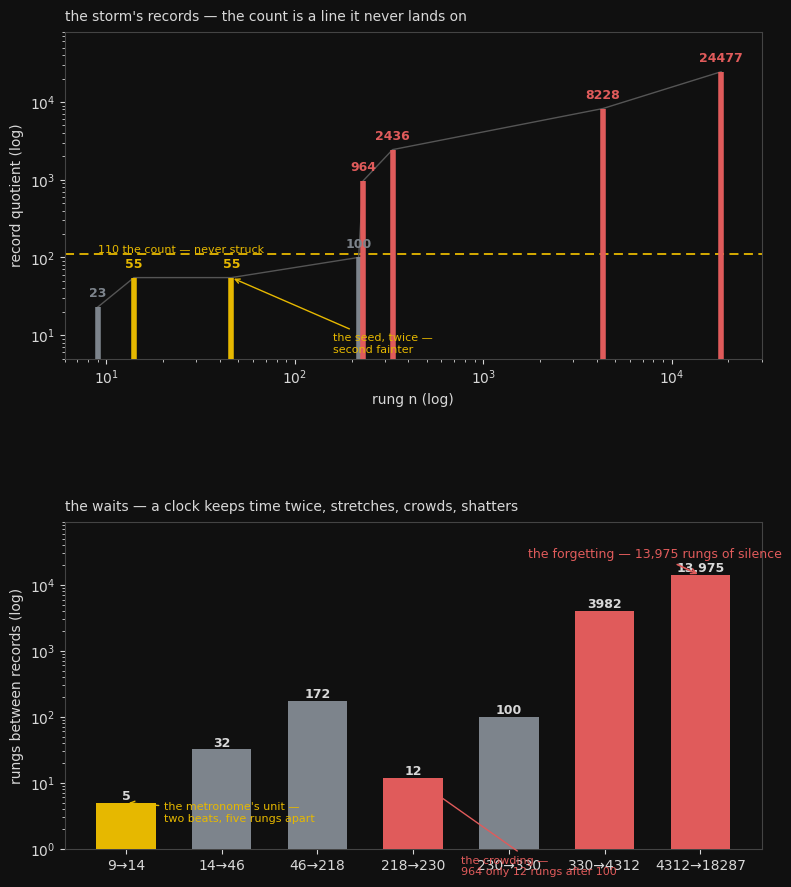

Generate this figure with matplotlib: (Note: this script raises an exception after producing the figure.)
#!/usr/bin/env python3
"""storm-clock-cover.py — the storm's time.

Panel 1: the record skyline — the corrected storm's record quotients
(23, 55, 55, 100, 964, 2436, 8228, 24477) at their rungs, on log axes.
The count 110 is a dashed line it never touches; the two 55s are gold.

Panel 2: the waits — the rung-gaps between records: 5, 32, 172, 12, 100,
3982, 13975. A metronome keeps 5-rung time twice, the wait stretches
(×6, ×5), crowds at 12, then shatters into 3982 and 13,975 rungs of silence.
"""
import matplotlib
matplotlib.use("Agg")
import matplotlib.pyplot as plt
import numpy as np

GOLD = "#e6b800"
RED = "#e05b5b"
GRAY = "#7d848c"
BG = "#101010"
FG = "#d8d8d8"

plt.rcParams.update({
    "figure.facecolor": BG,
    "axes.facecolor": BG,
    "savefig.facecolor": BG,
    "text.color": FG,
    "axes.edgecolor": "#444",
    "axes.labelcolor": FG,
    "xtick.color": FG,
    "ytick.color": FG,
    "font.family": "DejaVu Sans",
})

# rungs (x) and quotients (y) of the corrected storm's records
rungs = np.array([9, 14, 46, 218, 230, 330, 4312, 18287])
quots = np.array([23, 55, 55, 100, 964, 2436, 8228, 24477])
labels = ["23", "55", "55", "100", "964", "2436", "8228", "24477"]

fig, axes = plt.subplots(2, 1, figsize=(8.5, 9.5))
fig.subplots_adjust(hspace=0.5, top=0.94, bottom=0.08, left=0.13, right=0.95)

# ---- Panel 1: the record skyline ----
ax = axes[0]
colors = [GOLD if q == 55 else (RED if q > 500 else GRAY) for q in quots]
ax.vlines(rungs, ymin=1, ymax=quots, color=colors, lw=4, zorder=3)
ax.plot(rungs, quots, color="#555", lw=1.0, zorder=2)
# the count — never a quotient
ax.axhline(110, color=GOLD, linestyle=(0, (5, 3)), lw=1.3, zorder=1)
ax.text(9, 110, "110 the count — never struck", color=GOLD, fontsize=8,
        va="bottom", ha="left")
# the two seeds
ax.annotate("the seed, twice —\nsecond fainter", xy=(46, 55),
            xytext=(160, 6), fontsize=8, color=GOLD,
            arrowprops=dict(arrowstyle="->", color=GOLD, lw=1.0))
for x, y, lbl, c in zip(rungs, quots, labels, colors):
    ax.text(x, y * 1.35, lbl, color=c, fontsize=9, ha="center", fontweight="bold")
ax.set_xscale("log")
ax.set_yscale("log")
ax.set_xlim(6, 30000)
ax.set_ylim(5, 80000)
ax.set_xlabel("rung n (log)")
ax.set_ylabel("record quotient (log)")
ax.set_title("the storm's records — the count is a line it never lands on",
             fontsize=10, loc="left", pad=8)

# ---- Panel 2: the waits ----
ax = axes[1]
gaps = np.array([5, 32, 172, 12, 100, 3982, 13975])
gap_labels = ["5", "32", "172", "12", "100", "3982", "13,975"]
# the first gap (between the two beats) is the metronome's unit
gap_colors = [GOLD, GRAY, GRAY, RED, GRAY, RED, RED]
xpos = np.arange(len(gaps))
ax.bar(xpos, gaps, color=gap_colors, width=0.62, zorder=3)
for x, g, lbl in zip(xpos, gaps, gap_labels):
    ax.text(x, g * 1.12, lbl, color=FG, fontsize=9, ha="center", fontweight="bold")
ax.annotate("the metronome's unit —\ntwo beats, five rungs apart",
            xy=(0, 5), xytext=(0.4, 2.6), fontsize=8, color=GOLD,
            arrowprops=dict(arrowstyle="->", color=GOLD, lw=1.0))
ax.annotate("the crowding —\n964 only 12 rungs after 100",
            xy=(3, 12), xytext=(3.5, 0.4), fontsize=8, color=RED,
            arrowprops=dict(arrowstyle="->", color=RED, lw=1.0))
ax.annotate("the forgetting — 13,975 rungs of silence",
            xy=(6, 13975), xytext=(4.2, 26000), fontsize=9, color=RED,
            arrowprops=dict(arrowstyle="->", color=RED, lw=1.2))
ax.set_yscale("log")
ax.set_ylim(1, 90000)
ax.set_xticks(xpos)
ax.set_xticklabels(["9\u219214", "14\u219246", "46\u2192218", "218\u2192230",
                    "230\u2192330", "330\u21924312", "4312\u219218287"])
ax.set_ylabel("rungs between records (log)")
ax.set_title("the waits — a clock keeps time twice, stretches, crowds, shatters",
             fontsize=10, loc="left", pad=8)

fig.savefig("/home/sprite/slop-salon-gert/assets/storm-clock-cover.png", dpi=150)
print("saved assets/storm-clock-cover.png")
